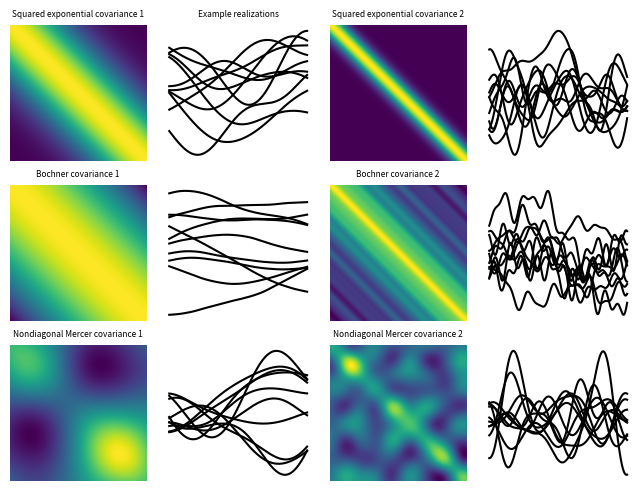

The script that saved this image:
"""
The goal of this script is to showcase different covariance matrices arising 
from different model choices together with example realizations of the 
associated stochastic processes. In this way, produce figure 2 of the paper
'Inference of instationary covariance functions for optimal estimation in 
spatial statistics'.

For this, do the following:
    1. Imports and definitions
    2. Create covariance matrices
    3. Sample from stochastic processes
    4. Plots and illustrations
    
The simulations are based on a fixed random seed, to generate data deviating 
from the ones shown in the paper and different for each run, please comment out
the entry 'np.random.seed(x)' in section 1.

"""


"""
    1. Imports and definitions -----------------------------------------------
"""


# i) Imports

import numpy as np
import numpy.linalg as lina
from scipy.stats import wishart
import matplotlib.pyplot as plt
plt.rcParams.update({'font.size': 5})


# ii) Definition of auxiliary quantities

n=300
t=np.linspace(0,1,n)
np.random.seed(1)


"""
    2. Create covariance matrices  --------------------------------------------
"""


# i) Squared exponential covariance matrices
d_1=0.4; d_2=0.1; 

def cov_fun_sqexp_1(t1,t2):
    return np.exp(-(lina.norm(t1-t2)/d_1)**2)
    
def cov_fun_sqexp_2(t1,t2):
    return np.exp(-(lina.norm(t1-t2)/d_2)**2)
    
K_sqexp_1=np.zeros([n,n])
K_sqexp_2=np.zeros([n,n])
for k in range(n):
    for l in range(n):
        K_sqexp_1[k,l]=cov_fun_sqexp_1(t[k],t[l])
        K_sqexp_2[k,l]=cov_fun_sqexp_2(t[k],t[l])
       

# ii) Bochner covariance functions

n_exp=10

[U_1,Lambda_1,V_1]=lina.svd(K_sqexp_1)
Lambda_1=np.diag(Lambda_1)
Lambda_cut_1=Lambda_1[:n_exp,:n_exp]
U_1_cut=U_1[:,:n_exp]

[U_2,Lambda_2,V_2]=lina.svd(K_sqexp_2)
Lambda_2=np.diag(Lambda_2)
Lambda_cut_2=Lambda_2[:n_exp,:n_exp]
U_2_cut=U_2[:,:n_exp]

weight_fun_1=np.diag(np.diag((1/n_exp)*wishart.rvs(n_exp,scale=Lambda_cut_1)))
weight_fun_2=np.diag(np.diag((1/n_exp)*wishart.rvs(n_exp,scale=Lambda_cut_2)))

omega=np.logspace(-1,1,n_exp)

def complex_exp(t1,t2,omega):
    return np.exp(2*np.pi*(1j)*omega*(t1-t2))

basis_vectors=np.zeros([n,n_exp])+0j*np.zeros([n,n_exp])
for k in range(n):
    for l in range(n_exp):
        basis_vectors[k,l]=(complex_exp(t[k],0,omega[l]))
        
K_Bochner_1=np.real(basis_vectors@weight_fun_1@basis_vectors.conj().T)
K_Bochner_2=np.real(basis_vectors@weight_fun_2@basis_vectors.conj().T)  


# iii) Nondiagonal Mercer covariance 

gamma_1=(1/n_exp)*wishart.rvs(n_exp,scale=Lambda_cut_1)
gamma_2=(1/n_exp)*wishart.rvs(n_exp,scale=Lambda_cut_2)


K_nondiag_Mercer_1=U_1_cut@gamma_1@U_1_cut.T
K_nondiag_Mercer_2=U_2_cut@gamma_2@U_2_cut.T



"""
    3. Sample from stochastic processes --------------------------------------
"""

# i) Prepare simulation
n_simu=10

x_sqexp_1=np.zeros([n,n_simu])
x_sqexp_2=np.zeros([n,n_simu])
x_Bochner_1=np.zeros([n,n_simu])
x_Bochner_2=np.zeros([n,n_simu])
x_nondiag_Mercer_1=np.zeros([n,n_simu])
x_nondiag_Mercer_2=np.zeros([n,n_simu])

for k in range(n_simu):
    x_sqexp_1[:,k]=np.random.multivariate_normal(np.zeros([n]),K_sqexp_1)
    x_sqexp_2[:,k]=np.random.multivariate_normal(np.zeros([n]),K_sqexp_2)
    x_Bochner_1[:,k]=np.random.multivariate_normal(np.zeros([n]),K_Bochner_1)
    x_Bochner_2[:,k]=np.random.multivariate_normal(np.zeros([n]),K_Bochner_2)
    x_nondiag_Mercer_1[:,k]=np.random.multivariate_normal(np.zeros([n]),K_nondiag_Mercer_1)
    x_nondiag_Mercer_2[:,k]=np.random.multivariate_normal(np.zeros([n]),K_nondiag_Mercer_2)




"""
    3. Plots and illustrations -----------------------------------------------
"""

# i) Invoke figure
fig1 = plt.figure(dpi=200,constrained_layout=True)
gs1 = fig1.add_gridspec(3, 4)


# ii) Squared exponential covariance matrices
f1_ax1 = fig1.add_subplot(gs1[0, 0])
f1_ax1.imshow(K_sqexp_1)
f1_ax1.set_title('Squared exponential covariance 1')
f1_ax1.axis('off')

f1_ax2 = fig1.add_subplot(gs1[0, 2])
f1_ax2.imshow(K_sqexp_2)
f1_ax2.set_title('Squared exponential covariance 2')
f1_ax2.axis('off')


# iii) Bochner covariance matrices

f1_ax3 = fig1.add_subplot(gs1[1, 0])
f1_ax3.imshow(K_Bochner_1)
f1_ax3.set_title('Bochner covariance 1')
f1_ax3.axis('off')

f1_ax4 = fig1.add_subplot(gs1[1, 2])
f1_ax4.imshow(K_Bochner_2)
f1_ax4.set_title('Bochner covariance 2')
f1_ax4.axis('off')


# iv) Nondiagonal Mercer covariance matrices

f1_ax5 = fig1.add_subplot(gs1[2, 0])
f1_ax5.imshow(K_nondiag_Mercer_1)
f1_ax5.set_title('Nondiagonal Mercer covariance 1')
f1_ax5.axis('off')

f1_ax6 = fig1.add_subplot(gs1[2, 2])
f1_ax6.imshow(K_nondiag_Mercer_2)
f1_ax6.set_title('Nondiagonal Mercer covariance 2')
f1_ax6.axis('off')


# v) Squared exponential realizations

f1_ax7 = fig1.add_subplot(gs1[0, 1])
f1_ax7.plot(t,x_sqexp_1,color='0')
f1_ax7.set_title('Example realizations')
f1_ax7.axis('off')


f1_ax8 = fig1.add_subplot(gs1[0, 3])
f1_ax8.plot(t,x_sqexp_2,color='0')
f1_ax7.set_title('Example realizations')
f1_ax8.axis('off')


# vi) Bochner realizations

f1_ax7 = fig1.add_subplot(gs1[1, 1])
f1_ax7.plot(t,x_Bochner_1,color='0')
f1_ax7.axis('off')


f1_ax8 = fig1.add_subplot(gs1[1, 3])
f1_ax8.plot(t,x_Bochner_2,color='0')
f1_ax8.axis('off')

# vi) Nondiagonal mercer realizations

f1_ax7 = fig1.add_subplot(gs1[2, 1])
f1_ax7.plot(t,x_nondiag_Mercer_1,color='0')
f1_ax7.axis('off')


f1_ax8 = fig1.add_subplot(gs1[2, 3])
f1_ax8.plot(t,x_nondiag_Mercer_2,color='0')
f1_ax8.axis('off')





# # Save the figure
# plt.savefig('Figure_2',dpi=400)




































